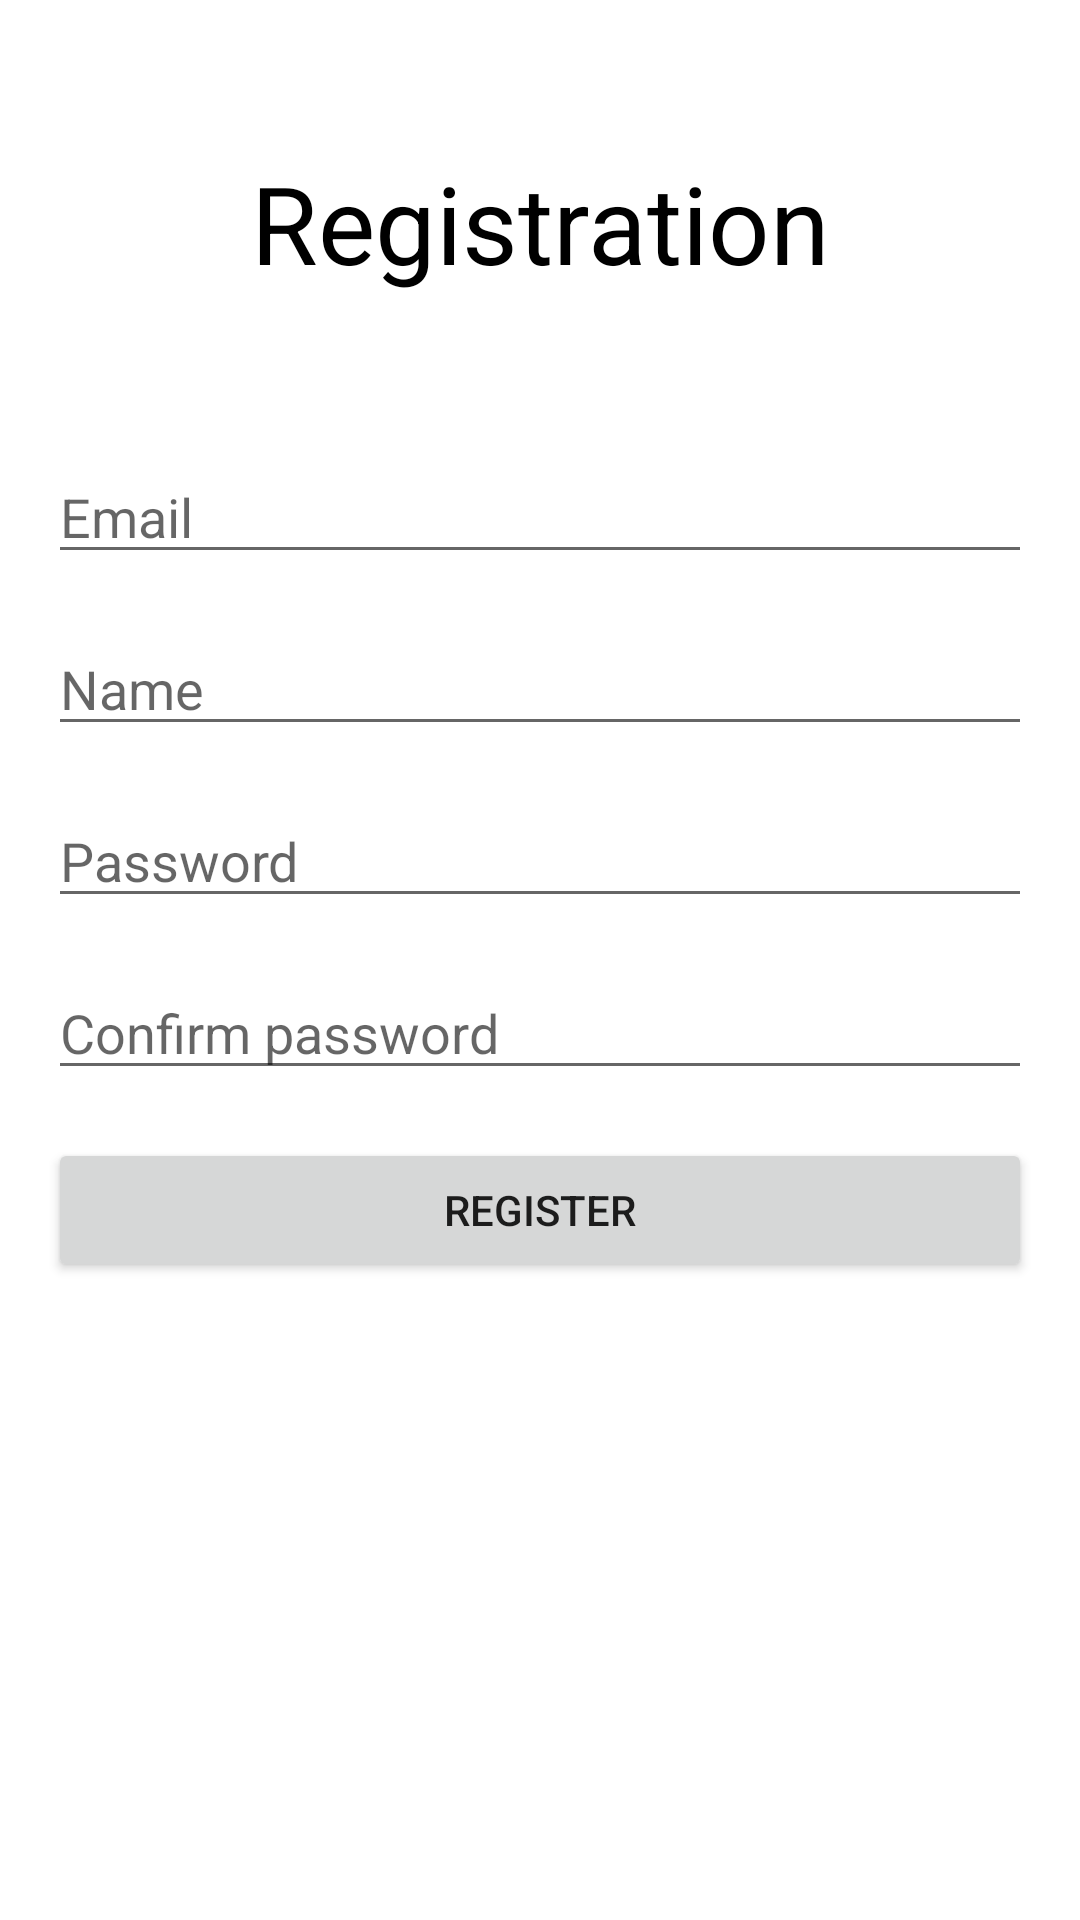

This screen was rendered from an Android layout file. Write that file and the resources it references.
<!-- AndroidManifest.xml: application theme Theme.Apzprojmobile -->
<!-- res/layout/activity_registration.xml -->
<?xml version="1.0" encoding="utf-8"?>

<androidx.constraintlayout.widget.ConstraintLayout xmlns:android="http://schemas.android.com/apk/res/android"
    xmlns:app="http://schemas.android.com/apk/res-auto"
    xmlns:tools="http://schemas.android.com/tools"
    android:layout_width="match_parent"
    android:layout_height="match_parent"
    tools:context=".RegistrationActivity">

    <TextView
        android:layout_width="match_parent"
        android:layout_height="match_parent"
        android:layout_marginTop="50dp"
        android:text="Registration"
        android:textAlignment="center"
        android:textColor="@color/black"
        android:textSize="36sp" />

    <EditText
        android:id="@+id/etEmail"
        android:layout_width="0dp"
        android:layout_height="wrap_content"
        android:layout_marginHorizontal="16dp"
        android:layout_marginTop="150dp"
        android:hint="Email"
        app:layout_constraintEnd_toEndOf="parent"
        app:layout_constraintStart_toStartOf="parent"
        app:layout_constraintTop_toTopOf="parent" />

    <EditText
        android:id="@+id/etName"
        android:layout_width="0dp"
        android:layout_height="wrap_content"
        android:layout_margin="16dp"
        android:hint="Name"
        app:layout_constraintEnd_toEndOf="parent"
        app:layout_constraintStart_toStartOf="parent"
        app:layout_constraintTop_toBottomOf="@+id/etEmail" />

    <EditText
        android:id="@+id/etPassword"
        android:layout_width="0dp"
        android:layout_height="wrap_content"
        android:layout_margin="16dp"
        android:hint="Password"
        android:inputType="textPassword"
        app:layout_constraintEnd_toEndOf="parent"
        app:layout_constraintStart_toStartOf="parent"
        app:layout_constraintTop_toBottomOf="@+id/etName" />

    <EditText
        android:id="@+id/etPasswordConfirm"
        android:layout_width="0dp"
        android:layout_height="wrap_content"
        android:layout_margin="16dp"
        android:hint="Confirm password"
        android:inputType="textPassword"
        app:layout_constraintEnd_toEndOf="parent"
        app:layout_constraintStart_toStartOf="parent"
        app:layout_constraintTop_toBottomOf="@+id/etPassword" />

    <Button
        android:id="@+id/btnRegister"
        android:layout_width="0dp"
        android:layout_height="wrap_content"
        android:layout_margin="16dp"
        android:text="Register"
        app:layout_constraintEnd_toEndOf="parent"
        app:layout_constraintStart_toStartOf="parent"
        app:layout_constraintTop_toBottomOf="@+id/etPasswordConfirm" />

</androidx.constraintlayout.widget.ConstraintLayout>
<!-- resources referenced by this layout -->
<resources>
  <style name="Theme.Apzprojmobile" parent="Theme.MaterialComponents.DayNight.DarkActionBar">
          
          <item name="colorPrimary">@color/purple_500</item>
          <item name="colorPrimaryVariant">@color/purple_700</item>
          <item name="colorOnPrimary">@color/white</item>
          
          <item name="colorSecondary">@color/teal_200</item>
          <item name="colorSecondaryVariant">@color/teal_700</item>
          <item name="colorOnSecondary">@color/black</item>
          
          <item name="android:statusBarColor">?attr/colorPrimaryVariant</item>
          
      </style>
  <!-- not gathered from this repository: default colours our renderer supplied (Android Studio template values) -->
  <color name="purple_500">#FF6200EE</color>
  <color name="purple_700">#FF3700B3</color>
  <color name="teal_200">#FF03DAC5</color>
  <color name="teal_700">#FF018786</color>
  <color name="black">#FF000000</color>
  <color name="white">#FFFFFFFF</color>
</resources>
